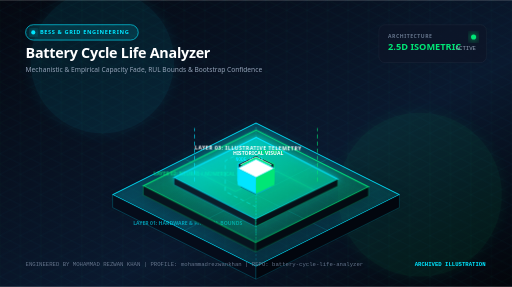
t = 0.00 s
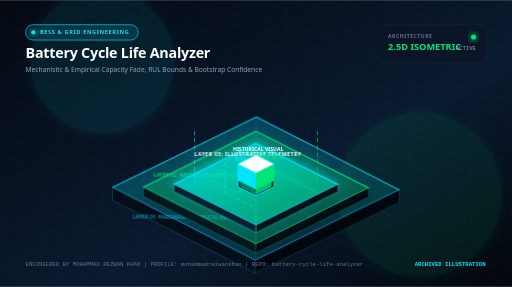
t = 3.80 s
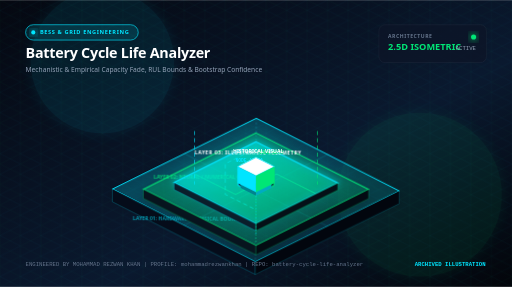
t = 4.68 s
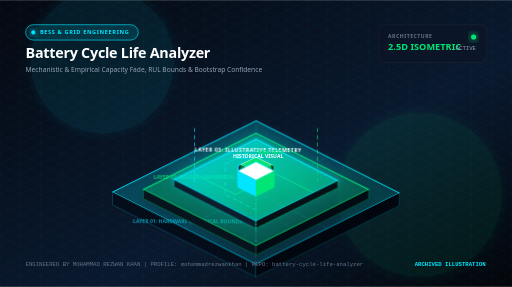
t = 5.55 s
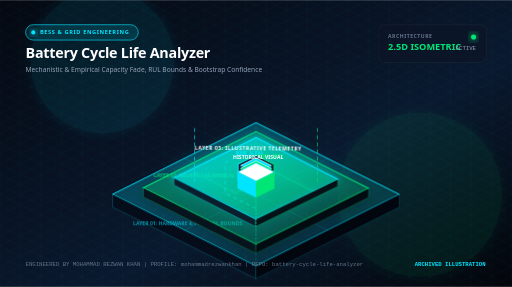
t = 6.43 s
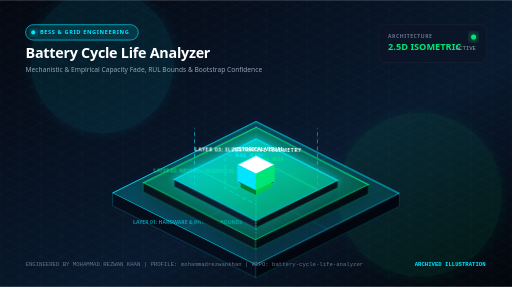
t = 8.18 s

The animated SVG that drew these frames (rendered in a browser with its animation timeline set to each time). Animation: 4 CSS @keyframes rules; frames cover the first 8.18 s, repeats indefinitely.

<svg xmlns="http://www.w3.org/2000/svg" viewBox="0 0 1000 560" width="100%" height="100%">
  <defs>
    <!-- Gradients -->
    <linearGradient id="bgGrad" x1="0%" y1="0%" x2="100%" y2="100%">
      <stop offset="0%" stop-color="#050811" />
      <stop offset="60%" stop-color="#0A192F" />
      <stop offset="100%" stop-color="#03050a" />
    </linearGradient>

    <linearGradient id="primaryGrad" x1="0%" y1="0%" x2="100%" y2="0%">
      <stop offset="0%" stop-color="#00E5FF" />
      <stop offset="100%" stop-color="#00E676" />
    </linearGradient>

    <linearGradient id="tier1Grad" x1="0%" y1="0%" x2="100%" y2="100%">
      <stop offset="0%" stop-color="#00E5FF" stop-opacity="0.25" />
      <stop offset="100%" stop-color="#00E5FF" stop-opacity="0.05" />
    </linearGradient>

    <linearGradient id="tier2Grad" x1="0%" y1="0%" x2="100%" y2="100%">
      <stop offset="0%" stop-color="#00E676" stop-opacity="0.30" />
      <stop offset="100%" stop-color="#00E676" stop-opacity="0.08" />
    </linearGradient>

    <linearGradient id="tier3Grad" x1="0%" y1="0%" x2="100%" y2="100%">
      <stop offset="0%" stop-color="#00E5FF" stop-opacity="0.45" />
      <stop offset="100%" stop-color="#00E676" stop-opacity="0.15" />
    </linearGradient>

    <!-- Filters -->
    <filter id="ambientGlow" x="-30%" y="-30%" width="160%" height="160%">
      <feGaussianBlur stdDeviation="12" result="blur" />
      <feComposite in="SourceGraphic" in2="blur" operator="over" />
    </filter>

    <filter id="intenseGlow" x="-50%" y="-50%" width="200%" height="200%">
      <feGaussianBlur stdDeviation="6" result="blur1" />
      <feGaussianBlur stdDeviation="18" result="blur2" />
      <feMerge>
        <feMergeNode in="blur2" />
        <feMergeNode in="blur1" />
        <feMergeNode in="SourceGraphic" />
      </feMerge>
    </filter>

    <filter id="dropShadow" x="-20%" y="-20%" width="140%" height="140%">
      <feDropShadow dx="0" dy="16" stdDeviation="14" flood-color="#000000" flood-opacity="0.75" />
    </filter>

    <!-- Pattern -->
    <pattern id="isoGrid" width="40" height="40" patternUnits="userSpaceOnUse">
      <path d="M 40 0 L 0 20 L 40 40 Z" fill="none" stroke="#00E5FF" stroke-opacity="0.05" stroke-width="1" />
      <path d="M 0 0 L 40 20 L 0 40 Z" fill="none" stroke="#00E676" stroke-opacity="0.04" stroke-width="1" />
    </pattern>
  </defs>

  <style>
    @keyframes float1 {
      0%, 100% { transform: translateY(0px) rotate(0deg); }
      50% { transform: translateY(-12px) rotate(0.5deg); }
    }
    @keyframes float2 {
      0%, 100% { transform: translateY(0px); }
      50% { transform: translateY(-16px); }
    }
    @keyframes pulseGlow {
      0%, 100% { opacity: 0.45; filter: drop-shadow(0 0 4px #00E5FF); }
      50% { opacity: 0.95; filter: drop-shadow(0 0 16px #00E5FF); }
    }
    @keyframes streamFlow {
      0% { stroke-dashoffset: 120; }
      100% { stroke-dashoffset: 0; }
    }
    .floating-tier { animation: float1 7s ease-in-out infinite; }
    .floating-node { animation: float2 5s ease-in-out infinite; }
    .pulsing-circuit { animation: pulseGlow 3.5s ease-in-out infinite; }
    .data-stream { stroke-dasharray: 8 6; animation: streamFlow 2.5s linear infinite; }
  </style>

  <!-- Background Base -->
  <rect width="1000" height="560" fill="url(#bgGrad)" />
  <rect width="1000" height="560" fill="url(#isoGrid)" />

  <!-- Background Ambient Glow Orbs -->
  <circle cx="200" cy="120" r="140" fill="#00E5FF" opacity="0.08" filter="url(#ambientGlow)" />
  <circle cx="820" cy="380" r="160" fill="#00E676" opacity="0.07" filter="url(#ambientGlow)" />

  <!-- Top Header / HUD Bar -->
  <g transform="translate(50, 48)">
    <!-- Domain Tag Pill -->
    <rect x="0" y="0" width="220" height="30" rx="15" fill="#00E5FF" fill-opacity="0.12" stroke="#00E5FF" stroke-width="1.2" />
    <circle cx="15" cy="15" r="4" fill="#00E5FF" filter="url(#intenseGlow)" />
    <text x="28" y="19" fill="#00E5FF" font-family="system-ui, -apple-system, sans-serif" font-size="11" font-weight="700" letter-spacing="1.2">BESS &amp; GRID ENGINEERING</text>

    <!-- Main Title -->
    <text x="0" y="65" fill="#FFFFFF" font-family="system-ui, -apple-system, sans-serif" font-size="28" font-weight="800" letter-spacing="-0.5">Battery Cycle Life Analyzer</text>
    <!-- Subtitle -->
    <text x="0" y="92" fill="#94A3B8" font-family="system-ui, -apple-system, sans-serif" font-size="13" font-weight="400">Mechanistic &amp; Empirical Capacity Fade, RUL Bounds &amp; Bootstrap Confidence</text>
  </g>

  <!-- Top Right Metric HUD -->
  <g transform="translate(740, 48)">
    <rect x="0" y="0" width="210" height="74" rx="12" fill="#0D1527" fill-opacity="0.75" stroke="rgba(255,255,255,0.08)" stroke-width="1" />
    <text x="18" y="26" fill="#64748B" font-family="system-ui, sans-serif" font-size="10" font-weight="600" letter-spacing="1">ARCHITECTURE</text>
    <text x="18" y="50" fill="#00E676" font-family="system-ui, sans-serif" font-size="18" font-weight="700">2.5D ISOMETRIC</text>
    <circle cx="185" cy="24" r="5" fill="#00E676" filter="url(#intenseGlow)" />
    <text x="150" y="50" fill="#94A3B8" font-family="monospace" font-size="11">ACTIVE</text>
  </g>

  <!-- ISOMETRIC 2.5D STAGE -->
  <!-- Centered Projection Group -->
  <g transform="translate(500, 340)">

    <!-- TIER 1: FOUNDATION / PHYSICAL BOUNDARY LAYER -->
    <g class="floating-tier" style="animation-delay: 0s;">
      <!-- Base Slab Top Face -->
      <polygon points="0,-100 280,40 0,180 -280,40" fill="url(#tier1Grad)" stroke="#00E5FF" stroke-width="1.8" filter="url(#dropShadow)" />
      <!-- Base Slab Left Extrusion -->
      <polygon points="-280,40 0,180 0,205 -280,65" fill="#050C1A" stroke="#00E5FF" stroke-opacity="0.4" stroke-width="1" />
      <!-- Base Slab Right Extrusion -->
      <polygon points="0,180 280,40 280,65 0,205" fill="#02060E" stroke="#00E5FF" stroke-opacity="0.3" stroke-width="1" />

      <!-- Isometric Grid Traces on Base -->
      <line x1="-140" y1="-30" x2="140" y2="110" stroke="#00E5FF" stroke-opacity="0.25" stroke-width="1" />
      <line x1="140" y1="-30" x2="-140" y2="110" stroke="#00E5FF" stroke-opacity="0.25" stroke-width="1" />
      <line x1="0" y1="-100" x2="0" y2="180" stroke="#00E5FF" stroke-opacity="0.35" stroke-width="1.2" stroke-dasharray="4 4" />

      <!-- Tier 1 Label -->
      <text x="-240" y="100" fill="#00E5FF" opacity="0.6" font-family="system-ui, sans-serif" font-size="10" font-weight="700">LAYER 01: HARDWARE &amp; PHYSICAL BOUNDS</text>
    </g>

    <!-- TIER 2: MIDDLE COMPUTATIONAL / DIGITAL TWIN LAYER -->
    <g class="floating-tier" style="animation-delay: -1.8s; transform: translateY(-55px);">
      <!-- Mid Slab Top Face -->
      <polygon points="0,-80 220,30 0,140 -220,30" fill="url(#tier2Grad)" stroke="#00E676" stroke-width="2" filter="url(#dropShadow)" />
      <!-- Mid Slab Left Extrusion -->
      <polygon points="-220,30 0,140 0,158 -220,48" fill="#07141E" stroke="#00E676" stroke-opacity="0.5" stroke-width="1" />
      <!-- Mid Slab Right Extrusion -->
      <polygon points="0,140 220,30 220,48 0,158" fill="#030B12" stroke="#00E676" stroke-opacity="0.4" stroke-width="1" />

      <!-- High-Tech Circuit Traces -->
      <polyline points="-120,0 -40,40 40,0 120,40" fill="none" stroke="#00E676" stroke-width="1.8" class="pulsing-circuit" />
      <polyline points="0,-50 -60,-20 -60,40 0,70" fill="none" stroke="#00E5FF" stroke-width="1.4" class="data-stream" />

      <!-- Tier 2 Label -->
      <text x="-200" y="10" fill="#00E676" opacity="0.8" font-family="system-ui, sans-serif" font-size="10" font-weight="700">LAYER 02: NEURAL / NUMERICAL CORE</text>
    </g>

    <!-- TIER 3: TOP APPLICATION & TELEMETRY LAYER -->
    <g class="floating-tier" style="animation-delay: -3.6s; transform: translateY(-110px);">
      <!-- Top Slab Face -->
      <polygon points="0,-60 160,20 0,100 -160,20" fill="url(#tier3Grad)" stroke="#00E5FF" stroke-width="2.2" filter="url(#intenseGlow)" />
      <!-- Top Slab Left Extrusion -->
      <polygon points="-160,20 0,100 0,114 -160,34" fill="#0A1E2B" stroke="#00E5FF" stroke-opacity="0.6" stroke-width="1" />
      <!-- Top Slab Right Extrusion -->
      <polygon points="0,100 160,20 160,34 0,114" fill="#051017" stroke="#00E676" stroke-opacity="0.5" stroke-width="1" />

      <!-- Center Hex Core / Reactor -->
      <polygon points="0,-25 35,-8 35,25 0,42 -35,25 -35,-8" fill="#0A192F" stroke="url(#primaryGrad)" stroke-width="2" />
      <circle cx="0" cy="8" r="14" fill="#00E5FF" filter="url(#intenseGlow)" class="pulsing-circuit" />
      <circle cx="0" cy="8" r="6" fill="#FFFFFF" />

      <!-- Tier 3 Label -->
      <text x="-120" y="-35" fill="#FFFFFF" font-family="system-ui, sans-serif" font-size="10" font-weight="800" letter-spacing="1">LAYER 03: ILLUSTRATIVE TELEMETRY</text>
    </g>

    <!-- FLOATING 2.5D DATA NODES -->
    <!-- Node A: Left Floating Data Pillar -->
    <g class="floating-node" style="animation-delay: -0.5s; transform: translate(-230px, -60px);">
      <!-- Top Face -->
      <polygon points="0,-18 30,-3 0,12 -30,-3" fill="#00E5FF" stroke="#FFFFFF" stroke-width="1" />
      <!-- Left Face -->
      <polygon points="-30,-3 0,12 0,42 -30,27" fill="#00838F" />
      <!-- Right Face -->
      <polygon points="0,12 30,-3 30,27 0,42" fill="#00ACC1" />
      <line x1="0" y1="42" x2="0" y2="120" stroke="#00E5FF" stroke-width="1.2" stroke-dasharray="3 3" opacity="0.6" />
      <text x="-40" y="-24" fill="#00E5FF" font-family="monospace" font-size="9" font-weight="700">NODE_ALPHA</text>
    </g>

    <!-- Node B: Right Floating Data Pillar -->
    <g class="floating-node" style="animation-delay: -2.3s; transform: translate(220px, -90px);">
      <!-- Top Face -->
      <polygon points="0,-18 30,-3 0,12 -30,-3" fill="#00E676" stroke="#FFFFFF" stroke-width="1" />
      <!-- Left Face -->
      <polygon points="-30,-3 0,12 0,42 -30,27" fill="#007E33" />
      <!-- Right Face -->
      <polygon points="0,12 30,-3 30,27 0,42" fill="#00C851" />
      <line x1="0" y1="42" x2="0" y2="150" stroke="#00E676" stroke-width="1.2" stroke-dasharray="3 3" opacity="0.6" />
      <text x="5" y="-24" fill="#00E676" font-family="monospace" font-size="9" font-weight="700">NODE_BETA</text>
    </g>

    <!-- Node C: Top Floating Apex Cube -->
    <g class="floating-node" style="animation-delay: -3.8s; transform: translate(0px, -200px);">
      <!-- Top Face -->
      <polygon points="0,-22 36,-4 0,14 -36,-4" fill="#FFFFFF" stroke="#00E5FF" stroke-width="1.5" />
      <!-- Left Face -->
      <polygon points="-36,-4 0,14 0,46 -36,28" fill="#00E5FF" />
      <!-- Right Face -->
      <polygon points="0,14 36,-4 36,28 0,46" fill="#00E676" />
      <!-- Glowing Beacon Ray -->
      <line x1="0" y1="46" x2="0" y2="90" stroke="url(#primaryGrad)" stroke-width="2" class="pulsing-circuit" />
      <text x="-45" y="-30" fill="#FFFFFF" font-family="system-ui, sans-serif" font-size="10" font-weight="800">HISTORICAL VISUAL</text>
    </g>

    <!-- Pulsing Vertical Data Beams Connecting Tiers -->
    <line x1="-120" y1="20" x2="-120" y2="-90" stroke="#00E5FF" stroke-width="1.5" class="data-stream" opacity="0.8" />
    <line x1="120" y1="20" x2="120" y2="-90" stroke="#00E676" stroke-width="1.5" class="data-stream" opacity="0.8" />
  </g>

  <!-- Footer Status Bar -->
  <g transform="translate(50, 520)">
    <text x="0" y="0" fill="#64748B" font-family="monospace" font-size="11">ENGINEERED BY MOHAMMAD REZWAN KHAN | PROFILE: mohammadrezwankhan | REPO: battery-cycle-life-analyzer</text>
    <text x="760" y="0" fill="#00E5FF" font-family="monospace" font-size="11" font-weight="700">ARCHIVED ILLUSTRATION</text>
  </g>
<style>@media(prefers-reduced-motion:reduce){*{animation:none!important;transition:none!important}}</style>
</svg>
